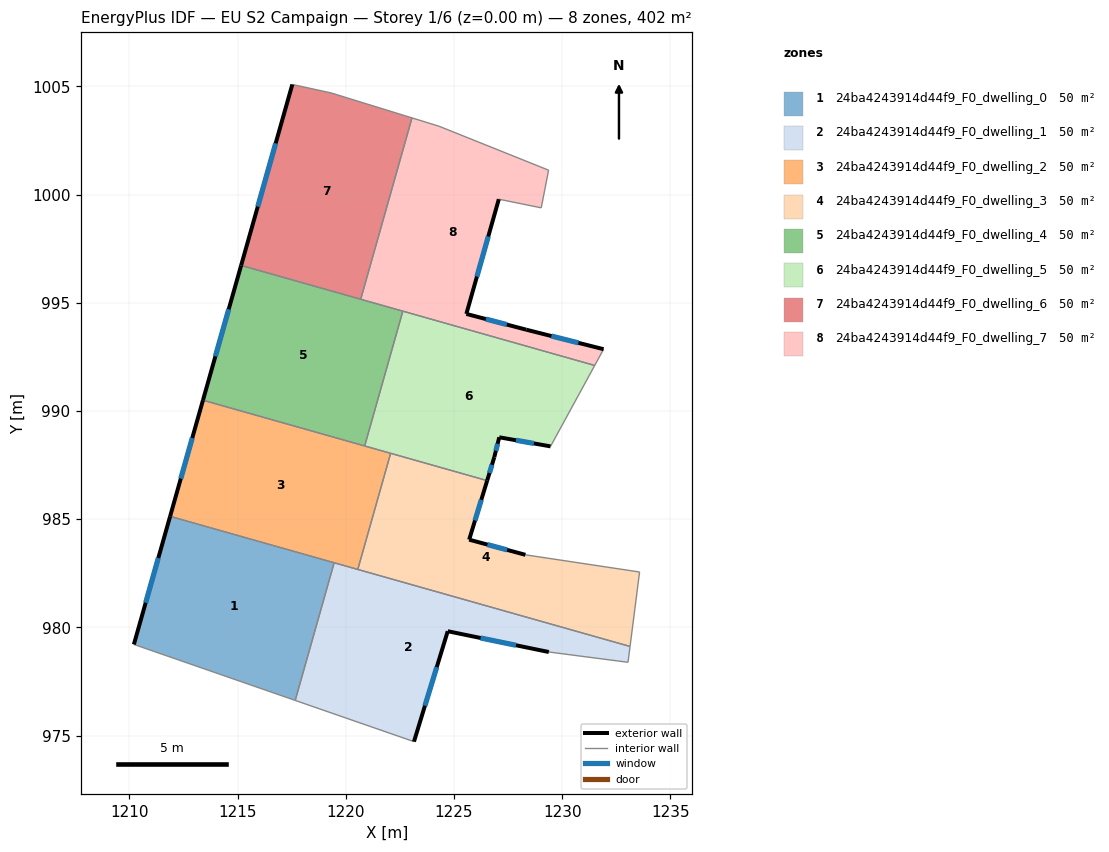
=== STOREY PLAN SPEC (per zone: floor XY polygon, exterior-wall plan segments, windows/doors) ===
zone 1: 24ba4243914d44f9_F0_dwelling_0  (50.2 m²)
  floor: (1219.46, 982.99) (1217.66, 976.63) (1210.21, 979.21) (1211.89, 985.13)
  exterior wall: (1211.89, 985.13) – (1210.21, 979.21)  [6.2 m]
    window: (1211.34, 983.21) – (1210.76, 981.14)  [2.3 m²]
  interior walls: 3
zone 2: 24ba4243914d44f9_F0_dwelling_1  (50.2 m²)
  floor: (1233.13, 979.12) (1233.04, 978.39) (1229.38, 978.87) (1224.71, 979.83) (1223.15, 974.72) (1217.66, 976.63) (1219.46, 982.99)
  exterior wall: (1224.71, 979.83) – (1229.38, 978.87)  [4.8 m]
    window: (1226.23, 979.51) – (1227.86, 979.18)  [1.7 m²]
  exterior wall: (1223.15, 974.72) – (1224.71, 979.83)  [5.3 m]
    window: (1223.66, 976.38) – (1224.20, 978.17)  [2.0 m²]
  interior walls: 6
zone 3: 24ba4243914d44f9_F0_dwelling_2  (50.2 m²)
  floor: (1222.07, 988.04) (1220.56, 982.68) (1211.89, 985.13) (1213.40, 990.50)
  exterior wall: (1213.40, 990.50) – (1211.89, 985.13)  [5.6 m]
    window: (1212.91, 988.75) – (1212.38, 986.88)  [2.0 m²]
  interior walls: 5
zone 4: 24ba4243914d44f9_F0_dwelling_3  (50.2 m²)
  floor: (1233.57, 982.56) (1233.13, 979.12) (1220.56, 982.68) (1222.07, 988.04) (1226.53, 986.78) (1225.70, 984.05) (1228.30, 983.36)
  exterior wall: (1225.70, 984.05) – (1226.53, 986.78)  [2.9 m]
    window: (1225.97, 984.94) – (1226.26, 985.90)  [1.0 m²]
  exterior wall: (1228.30, 983.36) – (1225.70, 984.05)  [2.7 m]
    window: (1227.46, 983.58) – (1226.55, 983.83)  [1.0 m²]
  interior walls: 5
zone 5: 24ba4243914d44f9_F0_dwelling_4  (50.2 m²)
  floor: (1222.64, 994.61) (1220.87, 988.38) (1213.40, 990.50) (1215.17, 996.72)
  exterior wall: (1215.17, 996.72) – (1213.40, 990.50)  [6.5 m]
    window: (1214.59, 994.70) – (1213.98, 992.52)  [2.4 m²]
  interior walls: 4
zone 6: 24ba4243914d44f9_F0_dwelling_5  (50.2 m²)
  floor: (1231.50, 992.10) (1229.46, 988.37) (1227.09, 988.79) (1226.86, 987.87) (1226.53, 986.78) (1220.87, 988.38) (1222.64, 994.61)
  exterior wall: (1227.09, 988.79) – (1229.46, 988.37)  [2.4 m]
    window: (1227.86, 988.65) – (1228.69, 988.50)  [0.9 m²]
  exterior wall: (1226.86, 987.87) – (1227.09, 988.79)  [0.9 m]
    window: (1226.94, 988.16) – (1227.02, 988.49)  [0.3 m²]
  exterior wall: (1226.53, 986.78) – (1226.86, 987.87)  [1.1 m]
    window: (1226.64, 987.13) – (1226.75, 987.51)  [0.4 m²]
  interior walls: 5
zone 7: 24ba4243914d44f9_F0_dwelling_6  (50.2 m²)
  floor: (1223.06, 1003.54) (1220.69, 995.16) (1215.17, 996.72) (1217.53, 1005.08) (1219.32, 1004.70)
  exterior wall: (1217.53, 1005.08) – (1215.17, 996.72)  [8.7 m]
    window: (1216.76, 1002.37) – (1215.94, 999.44)  [3.2 m²]
  interior walls: 4
zone 8: 24ba4243914d44f9_F0_dwelling_7  (50.2 m²)
  floor: (1229.37, 1001.12) (1229.03, 999.38) (1227.07, 999.79) (1225.57, 994.49) (1228.34, 993.75) (1231.91, 992.86) (1231.50, 992.10) (1220.69, 995.16) (1223.06, 1003.54) (1224.31, 1003.16)
  exterior wall: (1225.57, 994.49) – (1227.07, 999.79)  [5.5 m]
    window: (1226.06, 996.21) – (1226.58, 998.06)  [2.0 m²]
  exterior wall: (1228.34, 993.75) – (1225.57, 994.49)  [2.9 m]
    window: (1227.44, 993.99) – (1226.47, 994.25)  [1.1 m²]
  exterior wall: (1231.91, 992.86) – (1228.34, 993.75)  [3.7 m]
    window: (1230.75, 993.15) – (1229.50, 993.46)  [1.3 m²]
  interior walls: 8

=== DERIVED (storey summary) ===
Building: EU S2 Campaign
Storey: 1 of 6  (floor level z = 0.00 m)
Storey gross floor area: 401.9 m²
Zones on this storey: 8
  - 24ba4243914d44f9_F0_dwelling_0: floor 50.2 m²; exterior wall 6.2 m (18.5 m²); 1 window(s) 2.3 m²; WWR 12.2%
  - 24ba4243914d44f9_F0_dwelling_1: floor 50.2 m²; exterior wall 10.1 m (30.3 m²); 2 window(s) 3.7 m²; WWR 12.2%
  - 24ba4243914d44f9_F0_dwelling_2: floor 50.2 m²; exterior wall 5.6 m (16.7 m²); 1 window(s) 2.0 m²; WWR 12.2%
  - 24ba4243914d44f9_F0_dwelling_3: floor 50.2 m²; exterior wall 5.5 m (16.6 m²); 2 window(s) 2.0 m²; WWR 12.2%
  - 24ba4243914d44f9_F0_dwelling_4: floor 50.2 m²; exterior wall 6.5 m (19.4 m²); 1 window(s) 2.4 m²; WWR 12.2%
  - 24ba4243914d44f9_F0_dwelling_5: floor 50.2 m²; exterior wall 4.5 m (13.5 m²); 3 window(s) 1.6 m²; WWR 12.2%
  - 24ba4243914d44f9_F0_dwelling_6: floor 50.2 m²; exterior wall 8.7 m (26.1 m²); 1 window(s) 3.2 m²; WWR 12.2%
  - 24ba4243914d44f9_F0_dwelling_7: floor 50.2 m²; exterior wall 12.1 m (36.2 m²); 3 window(s) 4.4 m²; WWR 12.2%
Zone adjacency (shared interzone walls):
  - 24ba4243914d44f9_F0_dwelling_0 ↔ 24ba4243914d44f9_F0_dwelling_1
  - 24ba4243914d44f9_F0_dwelling_0 ↔ 24ba4243914d44f9_F0_dwelling_2
  - 24ba4243914d44f9_F0_dwelling_1 ↔ 24ba4243914d44f9_F0_dwelling_2
  - 24ba4243914d44f9_F0_dwelling_1 ↔ 24ba4243914d44f9_F0_dwelling_3
  - 24ba4243914d44f9_F0_dwelling_2 ↔ 24ba4243914d44f9_F0_dwelling_3
  - 24ba4243914d44f9_F0_dwelling_2 ↔ 24ba4243914d44f9_F0_dwelling_4
  - 24ba4243914d44f9_F0_dwelling_2 ↔ 24ba4243914d44f9_F0_dwelling_5
  - 24ba4243914d44f9_F0_dwelling_3 ↔ 24ba4243914d44f9_F0_dwelling_5
  - 24ba4243914d44f9_F0_dwelling_4 ↔ 24ba4243914d44f9_F0_dwelling_5
  - 24ba4243914d44f9_F0_dwelling_4 ↔ 24ba4243914d44f9_F0_dwelling_6
  - 24ba4243914d44f9_F0_dwelling_4 ↔ 24ba4243914d44f9_F0_dwelling_7
  - 24ba4243914d44f9_F0_dwelling_5 ↔ 24ba4243914d44f9_F0_dwelling_7
  - 24ba4243914d44f9_F0_dwelling_6 ↔ 24ba4243914d44f9_F0_dwelling_7